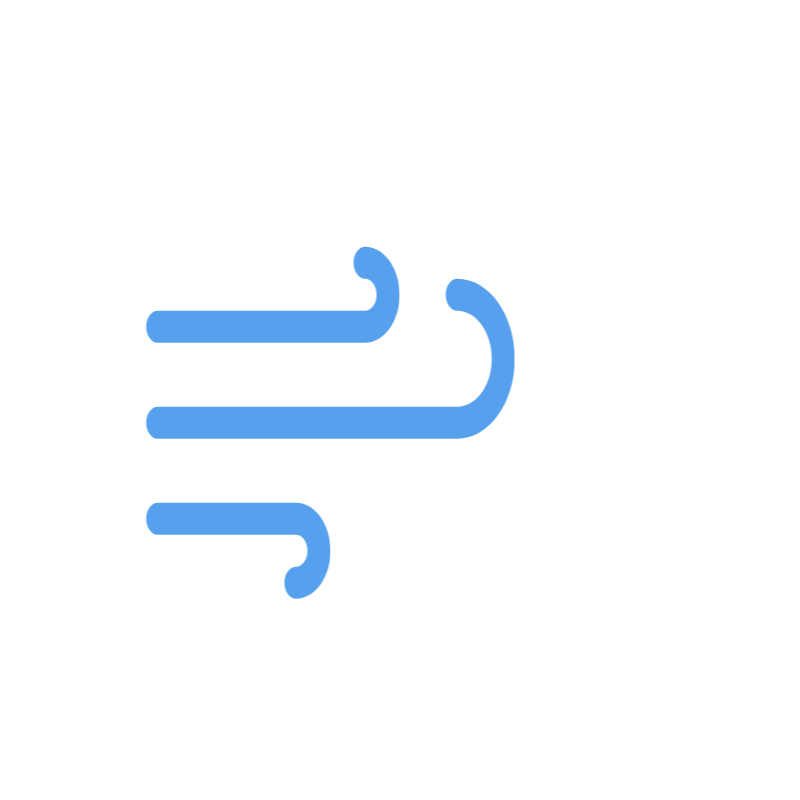
t = 0.00 s
t = 0.75 s: frame unchanged from t = 0.00 s, image omitted
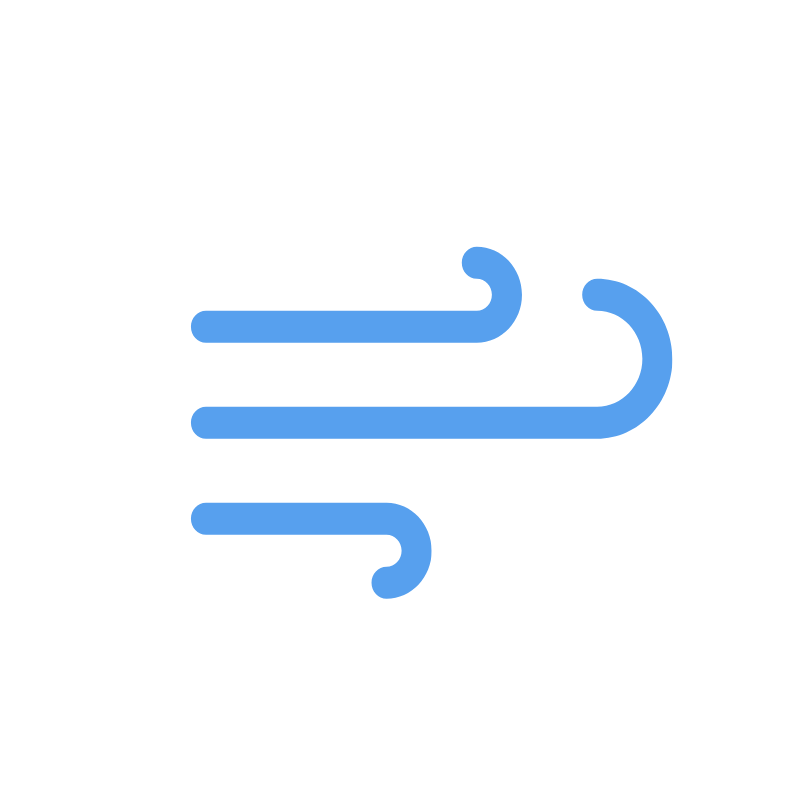
t = 1.70 s
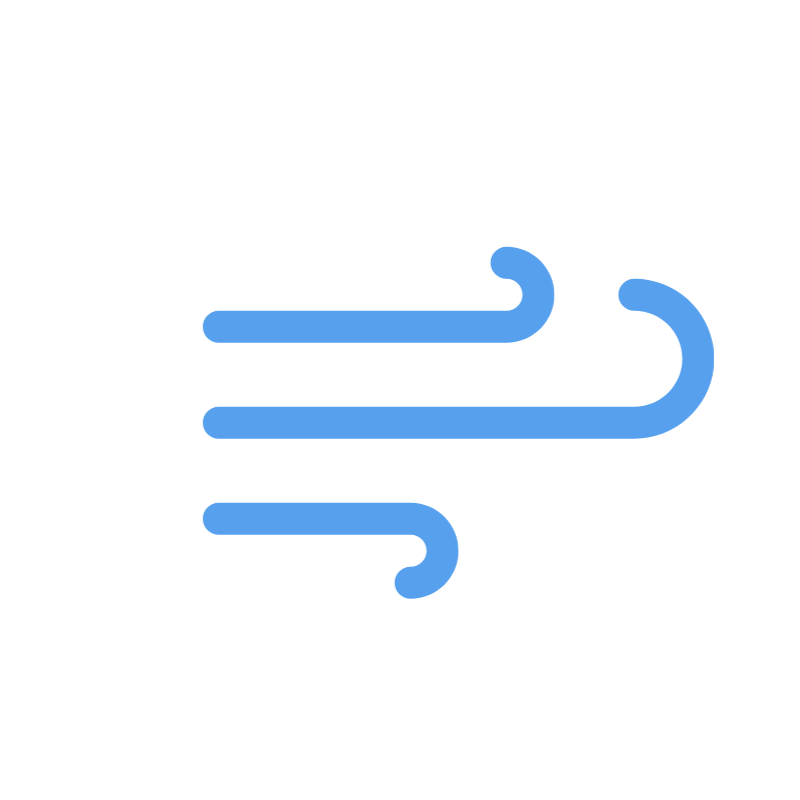
t = 2.45 s
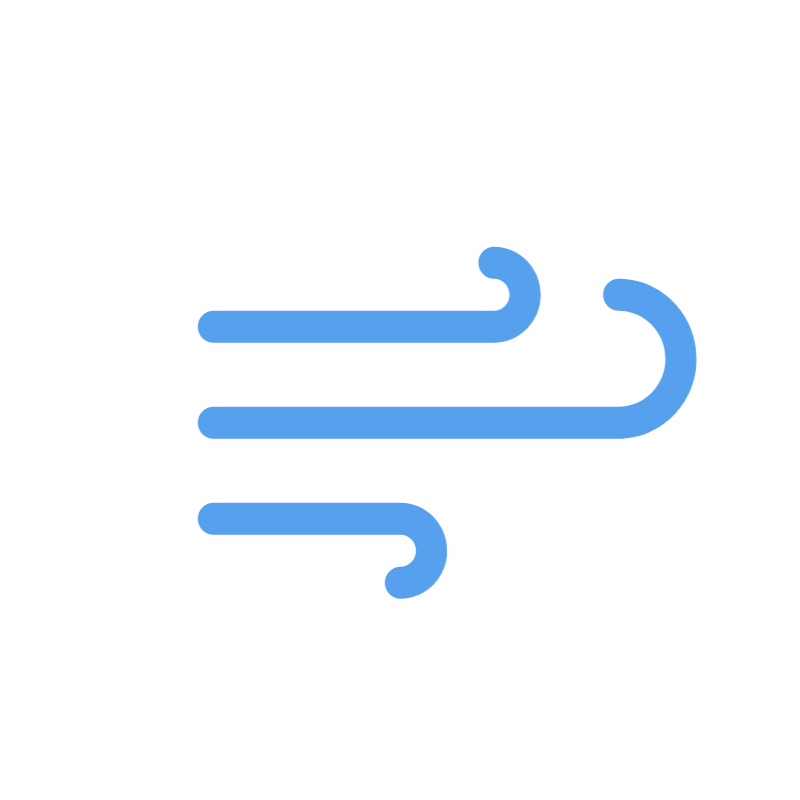
t = 3.40 s
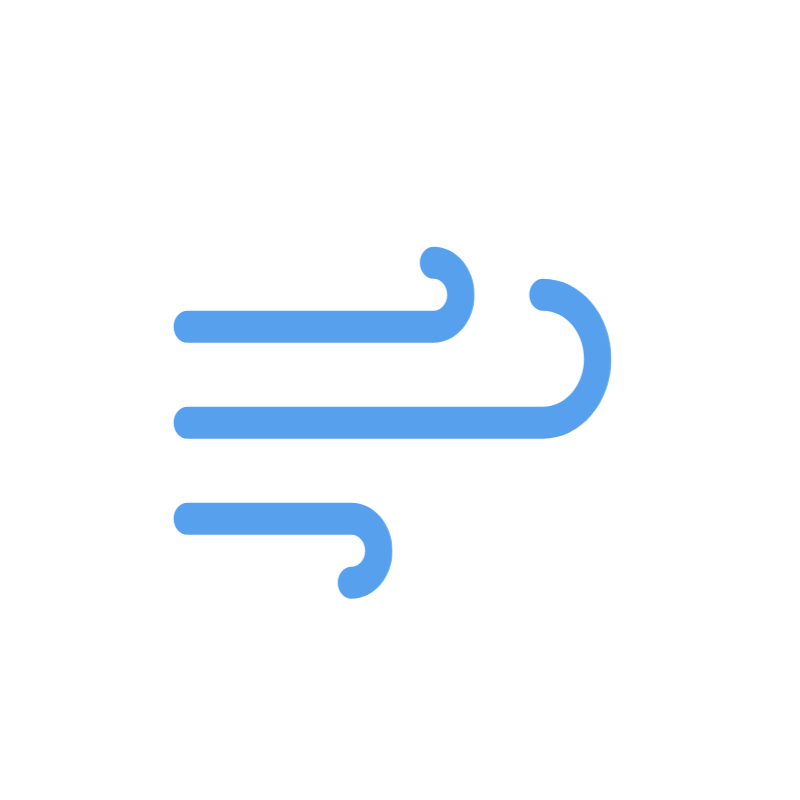
t = 4.25 s

The animated SVG that drew these frames (rendered in a browser with its animation timeline set to each time). Animation: 3 CSS @keyframes rules; one cycle of 5.00 s, repeats indefinitely.

<?xml version="1.0"?>
<svg width="800" height="800" xmlns="http://www.w3.org/2000/svg" xmlns:svg="http://www.w3.org/2000/svg">
 <style>
  <![CDATA[#e8jzlygv3knn3_ts {animation: e8jzlygv3knn3_ts__ts 5000ms linear infinite normal forwards}@keyframes e8jzlygv3knn3_ts__ts { 0% {transform: translate(0px,0px) scale(0.800000,1)} 20% {transform: translate(0px,0px) scale(0.800000,1)} 30% {transform: translate(0px,0px) scale(1.090000,1)} 38% {transform: translate(0px,0px) scale(1,1)} 44% {transform: translate(0px,0px) scale(1.110000,1)} 64% {transform: translate(0px,0px) scale(1.110000,1)} 80% {transform: translate(0px,0px) scale(1,1)} 100% {transform: translate(0px,0px) scale(0.800000,1)} }#e8jzlygv3knn4_ts {animation: e8jzlygv3knn4_ts__ts 5000ms linear infinite normal forwards}@keyframes e8jzlygv3knn4_ts__ts { 0% {transform: translate(0px,0px) scale(0.800000,1)} 20% {transform: translate(0px,0px) scale(0.800000,1)} 30% {transform: translate(0px,0px) scale(1.090000,1)} 38% {transform: translate(0px,0px) scale(1,1)} 44% {transform: translate(0px,0px) scale(1.110000,1)} 64% {transform: translate(0px,0px) scale(1.110000,1)} 80% {transform: translate(0px,0px) scale(1,1)} 100% {transform: translate(0px,0px) scale(0.800000,1)} }#e8jzlygv3knn5_ts {animation: e8jzlygv3knn5_ts__ts 5000ms linear infinite normal forwards}@keyframes e8jzlygv3knn5_ts__ts { 0% {transform: translate(0px,0px) scale(0.800000,1)} 20% {transform: translate(0px,0px) scale(0.800000,1)} 30% {transform: translate(0px,0px) scale(1.090000,1)} 38% {transform: translate(0px,0px) scale(1,1)} 44% {transform: translate(0px,0px) scale(1.110000,1)} 64% {transform: translate(0px,0px) scale(1.110000,1)} 80% {transform: translate(0px,0px) scale(1,1)} 100% {transform: translate(0px,0px) scale(0.800000,1)} }]]>
 </style>
 <g class="layer">
  <title>Layer 1</title>
  <g id="e8jzlygv3knn2" transform="matrix(0.9 0 0 1 0 0)">
   <g id="e8jzlygv3knn3_ts" transform="translate(0 0) scale(0.8 1)">
    <path d="m410.991425,502.666672l-192,0c-8.832,0 -16,7.168 -16,16c0,8.832 7.168,16 16,16l192,0c8.832,0 16,7.2 16,16c0,8.8 -7.168,16 -16,16c-8.832,0 -16,7.168 -16,16c0,8.832 7.168,16 16,16c26.464,0 48,-21.536 48,-48c0,-26.464 -21.536,-48 -48,-48z" fill="#57A0EE" id="e8jzlygv3knn3"/>
   </g>
   <g id="e8jzlygv3knn4_ts" transform="translate(0 0) scale(0.8 1)">
    <path d="m218.991425,342.666672l288,0c26.464,0 48,-21.536 48,-48c0,-26.464 -21.536,-48 -48,-48c-8.832,0 -16,7.168 -16,16c0,8.832 7.168,16 16,16c8.832,0 16,7.2 16,16c0,8.8 -7.168,16 -16,16l-288,0c-8.832,0 -16,7.168 -16,16c0,8.832 7.168,16 16,16z" fill="#57A0EE" id="e8jzlygv3knn4"/>
   </g>
   <g id="e8jzlygv3knn5_ts" transform="translate(0 0) scale(0.8 1)">
    <path d="m634.991425,278.666672c-8.832,0 -16,7.168 -16,16c0,8.832 7.168,16 16,16c26.464,0 48,21.536 48,48c0,26.464 -21.536,48 -48,48l-416,0c-8.832,0 -16,7.168 -16,16c0,8.832 7.168,16 16,16l416,0c44.096,0 80,-35.872 80,-80c0,-44.128 -35.904,-80 -80,-80z" fill="#57A0EE" id="e8jzlygv3knn5"/>
   </g>
  </g>
 </g>
</svg>